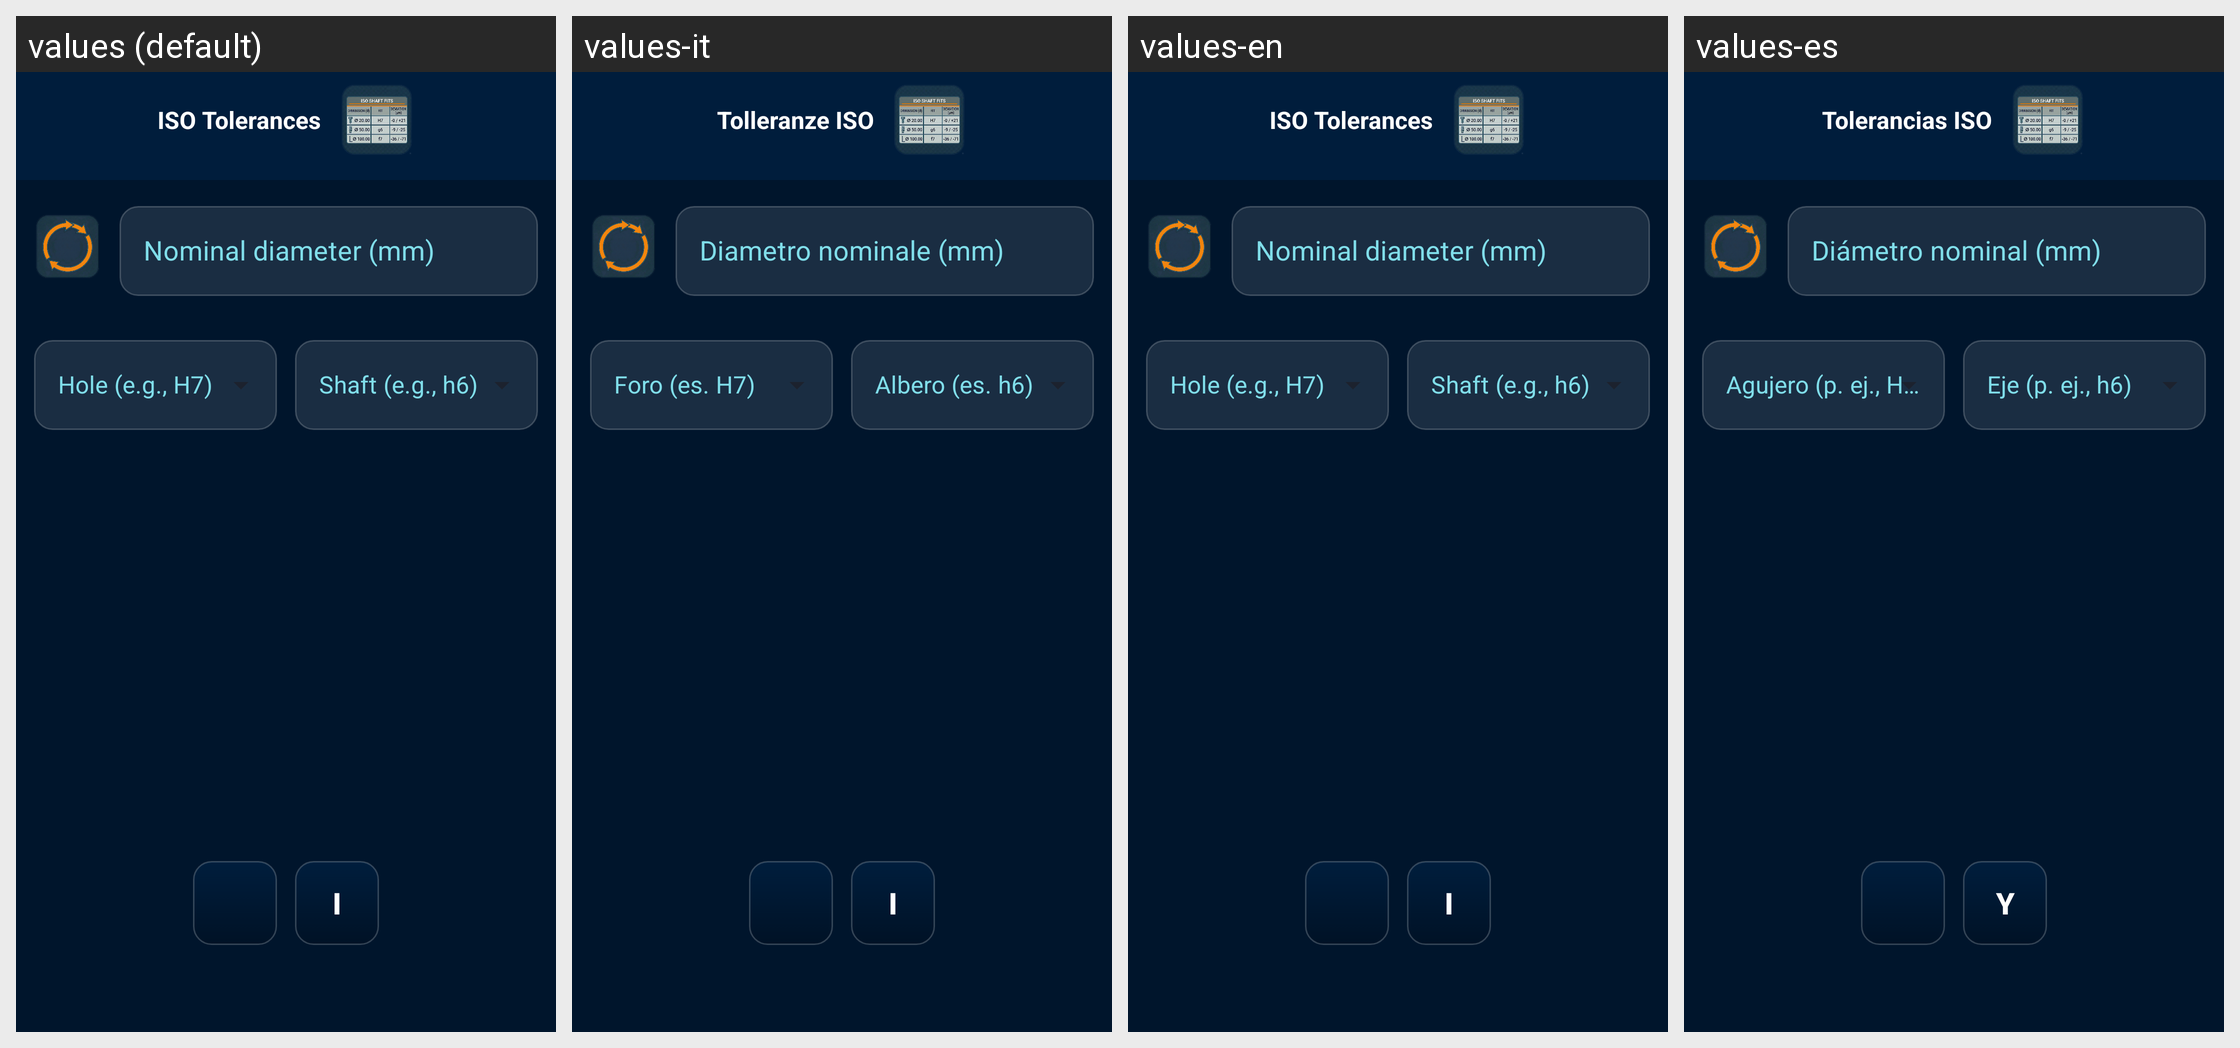

The same Android screen rendered under several of its app's locales, left to right. List the strings drawn on it with the default value and each locale's translation.
Android screen res/layout/activity_tolerances.xml rendered under 4 locales, left to right: values (default), values-it, values-en, values-es. Device: Nexus 5 (rendered at 1080×1920; each locale shown at half size, 540×960, under a caption strip naming it); theme Theme.CalkulatorCNC.
Other locales in the repository, not shown: values-de, values-fr, values-pl.
Strings drawn on this screen, with the default value and each locale's value (text and hints the layout hard-codes, and strings that could not be matched under every locale, appear in the picture but are not listed):

tolerances
  values: ISO Tolerances
  values-it: Tolleranze ISO
  values-en: ISO Tolerances
  values-es: Tolerancias ISO

diameter_hint
  values: Nominal diameter (mm)
  values-it: Diametro nominale (mm)
  values-en: Nominal diameter (mm)
  values-es: Diámetro nominal (mm)

i
  values: i
  values-it: i
  values-en: i
  values-es: y
